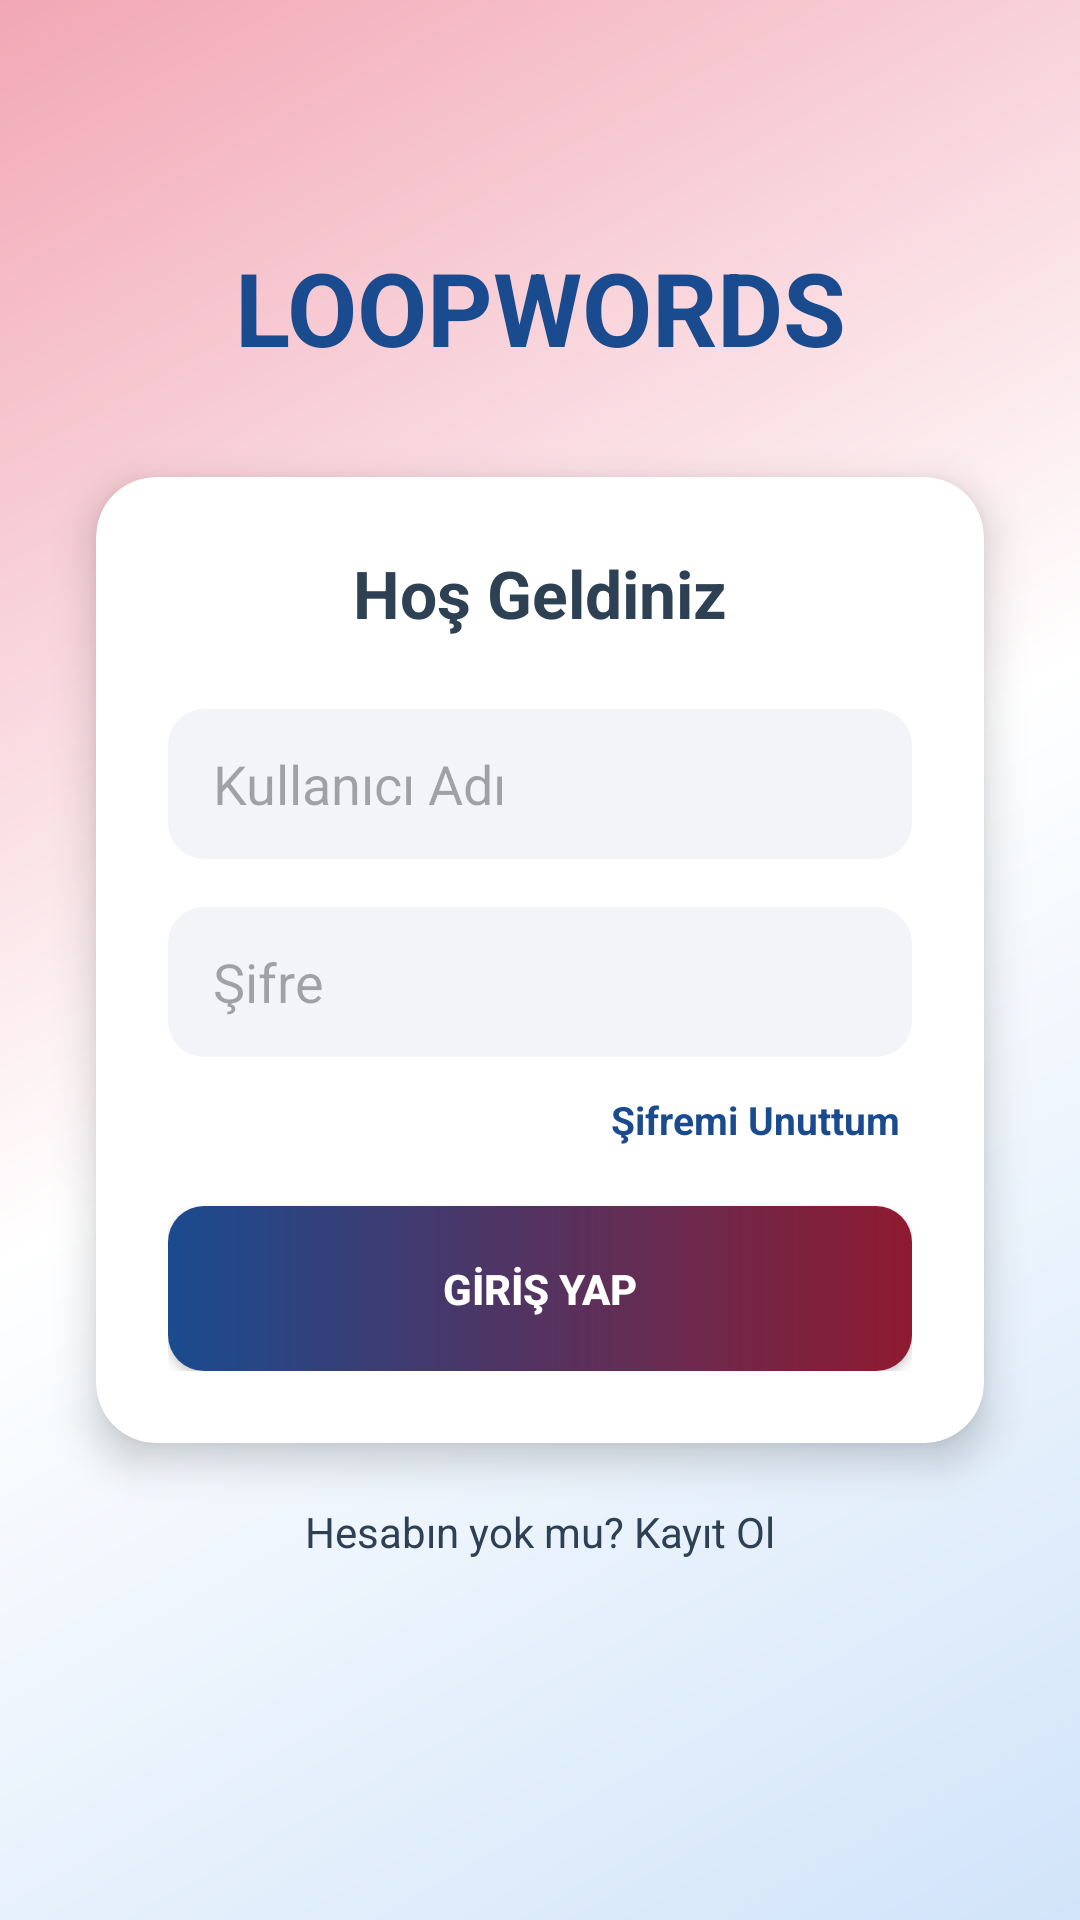

Layout XML and referenced resources for this Android screen:
<!-- AndroidManifest.xml: application theme Theme.Wordleloop -->
<!-- res/layout/activity_login.xml -->
<?xml version="1.0" encoding="utf-8"?>
<androidx.constraintlayout.widget.ConstraintLayout
    xmlns:android="http://schemas.android.com/apk/res/android"
    xmlns:app="http://schemas.android.com/apk/res-auto"
    android:layout_width="match_parent"
    android:layout_height="match_parent"
    android:background="@drawable/background_gradient">

    <TextView
        android:id="@+id/tvTitle"
        android:layout_width="wrap_content"
        android:layout_height="wrap_content"
        android:text="LOOPWORDS"
        android:textSize="34sp"
        android:textStyle="bold"
        android:textColor="#1A4B8F"
        app:layout_constraintTop_toTopOf="parent"
        app:layout_constraintStart_toStartOf="parent"
        app:layout_constraintEnd_toEndOf="parent"
        app:layout_constraintVertical_bias="0.7"
        app:layout_constraintBottom_toTopOf="@+id/loginCard" />

    <androidx.cardview.widget.CardView
        android:id="@+id/loginCard"
        android:layout_width="0dp"
        android:layout_height="wrap_content"
        android:layout_marginHorizontal="32dp"
        app:cardCornerRadius="20dp"
        app:cardElevation="8dp"
        app:layout_constraintTop_toTopOf="parent"
        app:layout_constraintBottom_toBottomOf="parent"
        app:layout_constraintStart_toStartOf="parent"
        app:layout_constraintEnd_toEndOf="parent">

        <LinearLayout
            android:layout_width="match_parent"
            android:layout_height="wrap_content"
            android:orientation="vertical"
            android:padding="24dp">

            <TextView
                android:layout_width="wrap_content"
                android:layout_height="wrap_content"
                android:text="Hoş Geldiniz"
                android:textSize="22sp"
                android:textColor="#2E4053"
                android:textStyle="bold"
                android:layout_gravity="center"
                android:layout_marginBottom="24dp"/>

            <EditText
                android:id="@+id/etUsername"
                android:layout_width="match_parent"
                android:layout_height="50dp"
                android:hint="Kullanıcı Adı"
                android:paddingLeft="15dp"
                android:background="@drawable/edittext_background"
                android:layout_marginBottom="16dp"
                android:inputType="textPersonName"/>

            <EditText
                android:id="@+id/etPassword"
                android:layout_width="match_parent"
                android:layout_height="50dp"
                android:hint="Şifre"
                android:paddingLeft="15dp"
                android:background="@drawable/edittext_background"
                android:layout_marginBottom="8dp"
                android:inputType="textPassword"/>

            <TextView
                android:id="@+id/tvForgotPassword"
                android:layout_width="wrap_content"
                android:layout_height="wrap_content"
                android:text="Şifremi Unuttum"
                android:textColor="#1A4B8F"
                android:textSize="13sp"
                android:textStyle="bold"
                android:layout_gravity="end"
                android:layout_marginBottom="16dp"
                android:padding="4dp"/>

            <android.widget.Button
                android:id="@+id/btnLogin"
                android:layout_width="match_parent"
                android:layout_height="55dp"
                android:text="GİRİŞ YAP"
                android:textColor="#FFFFFF"
                android:textStyle="bold"
                android:background="@drawable/button_background"/>

        </LinearLayout>
    </androidx.cardview.widget.CardView>

    <TextView
        android:id="@+id/tvSignUp"
        android:layout_width="wrap_content"
        android:layout_height="wrap_content"
        android:text="Hesabın yok mu? Kayıt Ol"
        android:textColor="#2E4053"
        android:textSize="14sp"
        android:layout_marginTop="20dp"
        app:layout_constraintTop_toBottomOf="@+id/loginCard"
        app:layout_constraintStart_toStartOf="parent"
        app:layout_constraintEnd_toEndOf="parent" />

</androidx.constraintlayout.widget.ConstraintLayout>
<!-- resources referenced by this layout -->
<resources>
  <!-- drawable background_gradient (drawable) -->
  <?xml version="1.0" encoding="utf-8"?>
  <shape xmlns:android="http://schemas.android.com/apk/res/android"
      android:shape="rectangle">
      <gradient
          android:angle="135"
          android:startColor="#D1E4F9"
          android:centerColor="#FFFFFF"
          android:endColor="#F2A7B5"
          android:type="linear" />
  </shape>
  <!-- drawable button_background (drawable) -->
  <shape xmlns:android="http://schemas.android.com/apk/res/android">
      <gradient
          android:startColor="#1A4B8F"
          android:endColor="#8F1A30"
          android:angle="0" />
      <corners android:radius="12dp" />
  </shape>
  <!-- drawable edittext_background (drawable) -->
  <shape xmlns:android="http://schemas.android.com/apk/res/android">
      <solid android:color="#F2F4F7" />
      <corners android:radius="12dp" />
  </shape>
  <style name="Theme.Wordleloop" parent="Base.Theme.Wordleloop" />
  <style name="Base.Theme.Wordleloop" parent="Theme.Material3.DayNight.NoActionBar">
          
      </style>
</resources>
